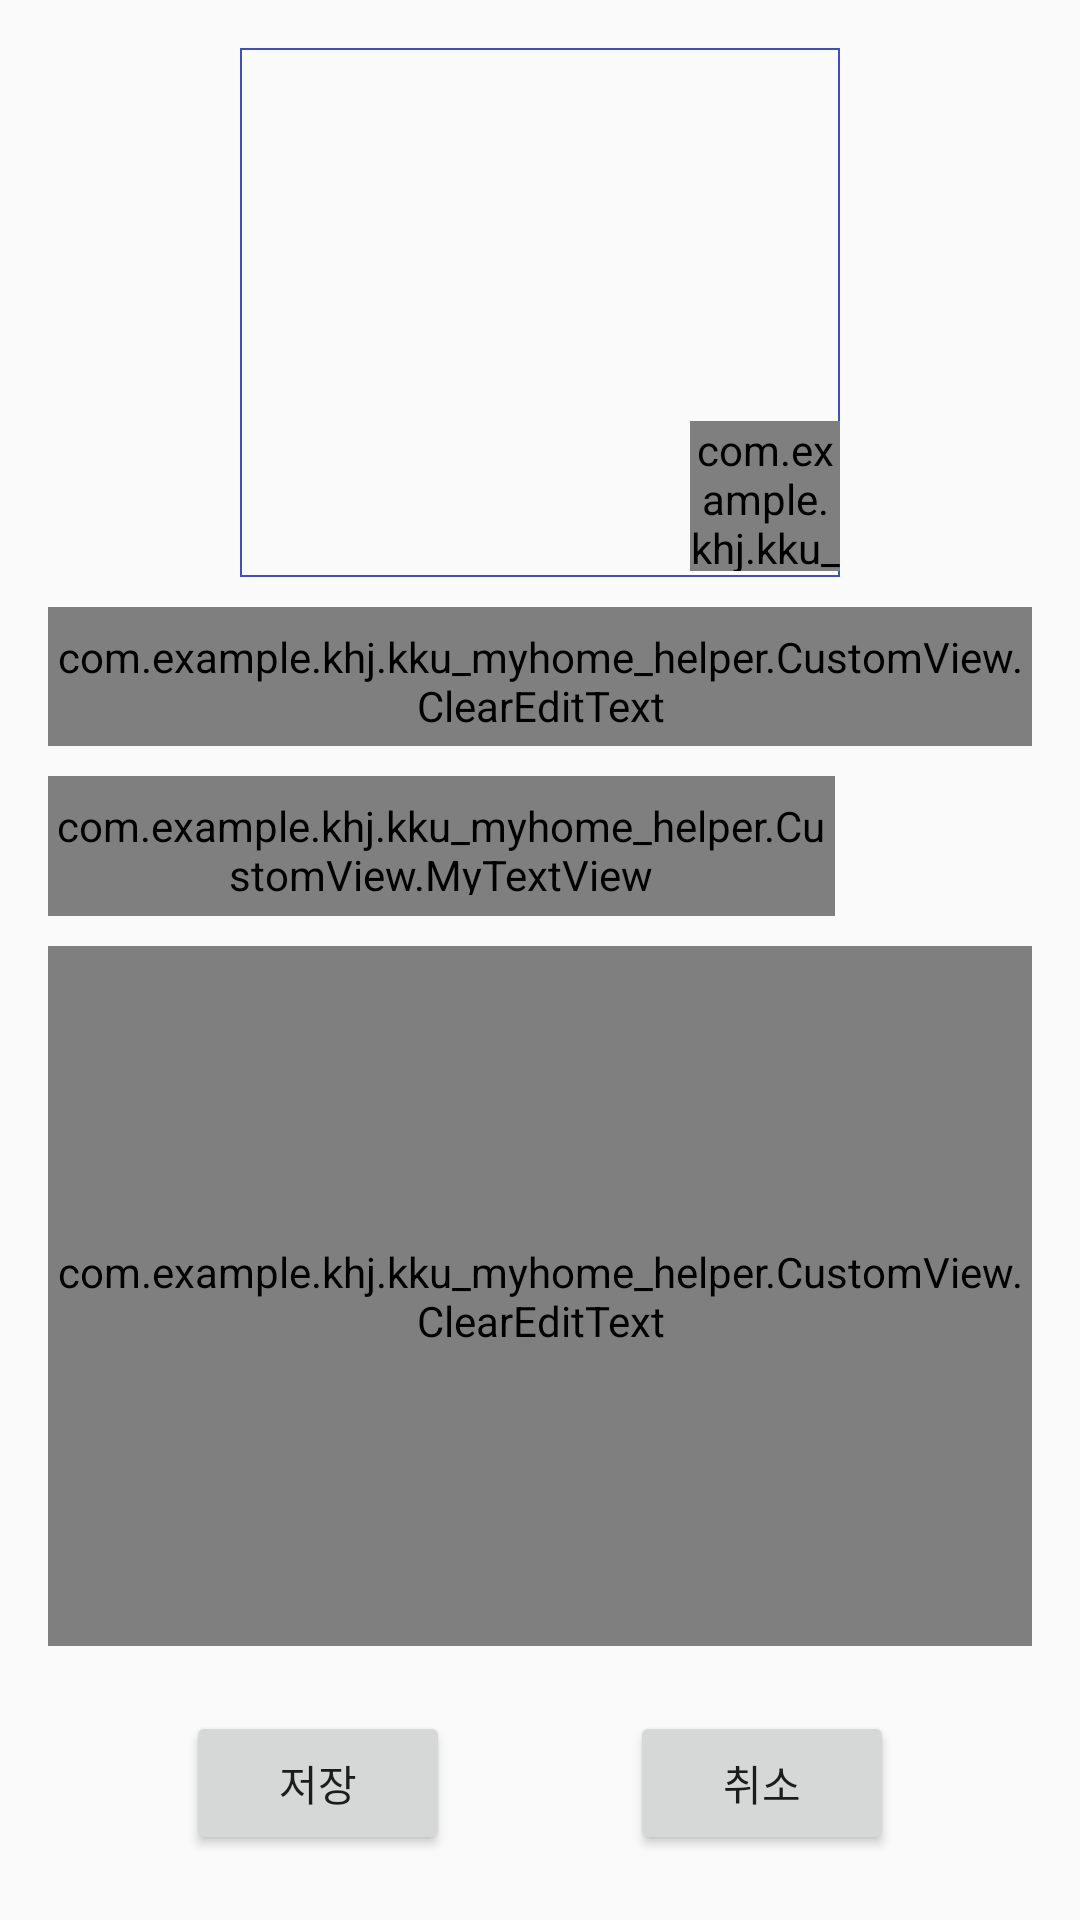

Write the Android layout XML for this screen, with the resource values it uses.
<!-- AndroidManifest.xml: application theme AppTheme -->
<!-- res/layout/fragment_add_room.xml -->
<?xml version="1.0" encoding="utf-8"?>
<LinearLayout xmlns:android="http://schemas.android.com/apk/res/android"
    android:layout_width="match_parent"
    android:layout_height="match_parent"
    xmlns:app="http://schemas.android.com/apk/res-auto"
    android:orientation="vertical"
    android:padding="16dp">

    <LinearLayout
        android:layout_width="match_parent"
        android:layout_height="0dp"
        android:layout_weight="90"
        android:gravity="center"
        android:orientation="vertical">

        <FrameLayout
            android:layout_width="200dp"
            android:layout_height="0dp"
            android:layout_weight="40">
            <ImageView
                android:layout_width="match_parent"
                android:layout_height="match_parent"
                android:layout_marginBottom="10dp"
                android:src="@drawable/ic_menu_manage"
                android:scaleType="fitCenter"
                android:background="@drawable/photo_frame"/>
            <RelativeLayout
                android:layout_width="match_parent"
                android:layout_height="match_parent">

                <com.example.khj.kku_myhome_helper.CustomView.CircleImageView
                    android:layout_width="50dp"
                    android:layout_height="50dp"
                    android:src="@drawable/ic_menu_camera"
                    android:id="@+id/imageView2"
                    app:civ_border_width="2dp"
                    app:civ_border_color="#FF000000"
                    android:layout_marginBottom="12dp"
                    android:layout_alignParentBottom="true"
                    android:layout_alignParentRight="true"
                    android:layout_alignParentEnd="true" />
            </RelativeLayout>

        </FrameLayout>

        <com.example.khj.kku_myhome_helper.CustomView.ClearEditText
            android:layout_width="match_parent"
            android:layout_height="0dp"
            android:layout_weight="10"
            android:background="@drawable/edit_text_background"
            android:hint="@string/name" />

        <LinearLayout
            android:layout_width="match_parent"
            android:layout_height="0dp"
            android:layout_marginTop="10dp"
            android:layout_weight="10"
            android:orientation="horizontal">
        <com.example.khj.kku_myhome_helper.CustomView.MyTextView
            android:layout_width="0dp"
            android:layout_height="match_parent"
            android:layout_weight="80"
            android:background="@drawable/edit_text_background"
            android:gravity="center_vertical"
            android:text="@string/add_root_pos"
            android:textSize="17dp" />
            <ImageView
                android:layout_width="0dp"
                android:layout_height="match_parent"
                android:layout_weight="20"
                android:src="@color/background_tab_pressed"/>
        </LinearLayout>
        <com.example.khj.kku_myhome_helper.CustomView.ClearEditText
            android:layout_width="match_parent"
            android:layout_height="0dp"
            android:layout_marginTop="10dp"
            android:layout_weight="50"
            android:background="@drawable/edit_text_background"
            android:hint="@string/add_room_exp" />

    </LinearLayout>

    <LinearLayout
        android:layout_width="match_parent"
        android:layout_height="0dp"
        android:layout_marginTop="16dp"
        android:layout_weight="10"
        android:gravity="center">

        <Button
            android:id="@+id/add_room_roomHelp_save_Text_view"
            android:layout_width="wrap_content"
            android:layout_height="wrap_content"
            android:layout_marginRight="30dp"
            android:text="@string/save" />

        <Button
            android:id="@+id/add_room_roomHelp_cencle_Text_view"
            android:layout_width="wrap_content"
            android:layout_height="wrap_content"
            android:layout_marginLeft="30dp"
            android:text="@string/cencle" />
    </LinearLayout>
</LinearLayout>
<!-- resources referenced by this layout -->
<resources>
  <!-- drawable edit_text_background (drawable) -->
  <?xml version="1.0" encoding="utf-8"?>
  <selector xmlns:android="http://schemas.android.com/apk/res/android">
      <item android:state_pressed="true" android:state_enabled="true">
          <shape>
              <stroke
                  android:width="2dip" android:color="#8f975d"/>
  
              <corners android:radius="5dip"/>
  
              <padding
                  android:left="7dip"
                  android:right="7dip"
                  android:top="7dip"
                  android:bottom="7dip" />
          </shape>
      </item>
      <item android:state_focused="true" android:state_enabled="true">
          <shape>
              <stroke
                  android:width="2dip" android:color="#8f975d"/>
  
              <corners android:radius="5dip"/>
  
              <padding
                  android:left="7dip"
                  android:right="7dip"
                  android:top="7dip"
                  android:bottom="7dip" />
          </shape>
      </item>
      <item android:state_enabled="false">
          <shape>
  
              <corners android:radius="5dip"/>
  
              <padding
                  android:left="7dip"
                  android:right="7dip"
                  android:top="7dip"
                  android:bottom="7dip" />
          </shape>
      </item>
      <item android:state_enabled="true">
          <shape>
  
              <stroke
                  android:width="0.5dip" android:color="#898b75"/>
  
              <corners android:radius="5dip"/>
  
              <padding
                  android:left="7dip"
                  android:right="7dip"
                  android:top="7dip"
                  android:bottom="7dip" />
          </shape>
      </item>
  </selector>
  <!-- drawable photo_frame (drawable) -->
  <?xml version="1.0" encoding="utf-8"?>
  <shape xmlns:android="http://schemas.android.com/apk/res/android" >
  
  
  
      <stroke android:width="2px" android:color="@color/colorPrimary" />
  
      <padding android:left="2px" android:top="2px"
  
          android:right="2px" android:bottom="2px" />
  
  </shape>
  <string name="add_room_exp">정보</string>
  <string name="add_root_pos">우리집</string>
  <string name="cencle">취소</string>
  <string name="name">이름</string>
  <string name="save">저장</string>
  <style name="AppTheme" parent="Theme.AppCompat.Light.DarkActionBar">
          
          
          <item name="colorPrimary">#FF5E00</item>
          <item name="colorPrimaryDark">@color/colorPrimaryDark</item>
          <item name="colorAccent">#E5D85C</item>
      </style>
  <color name="colorPrimary">#3F51B5</color>
  <color name="colorPrimaryDark">#303F9F</color>
</resources>
